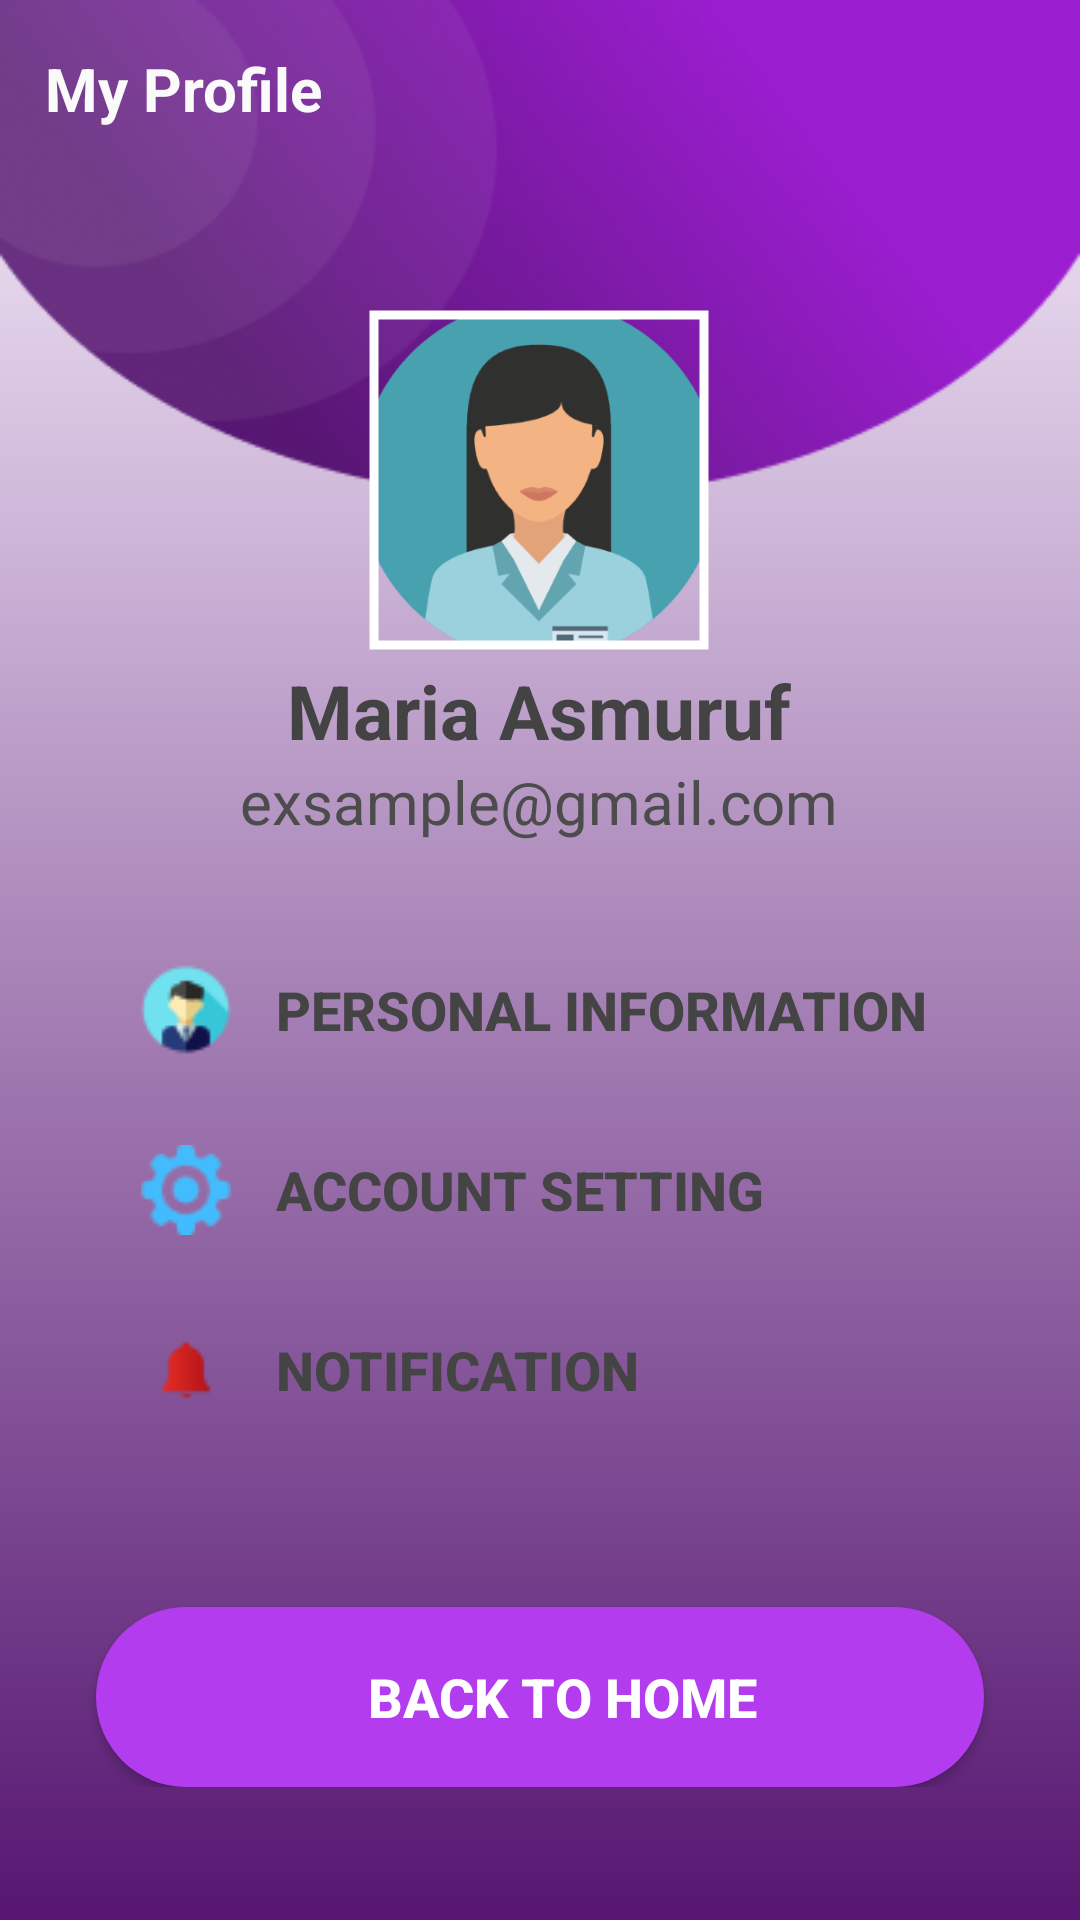

Produce the Android XML layout that renders to this screen, including the resource entries it uses.
<!-- AndroidManifest.xml: application theme Theme.Maria -->
<!-- res/layout/activity_profile.xml -->
<?xml version="1.0" encoding="utf-8"?>
<androidx.constraintlayout.widget.ConstraintLayout
    xmlns:android="http://schemas.android.com/apk/res/android"
    xmlns:tools="http://schemas.android.com/tools"
    xmlns:app="http://schemas.android.com/apk/res-auto"
    android:layout_width="match_parent"
    android:layout_height="match_parent"
    tools:context=".ProfileActivity"
    android:background="@drawable/bg_1">

    <ScrollView
        android:layout_width="match_parent"
        android:layout_height="match_parent">

        <LinearLayout
            android:layout_width="match_parent"
            android:layout_height="wrap_content"
            android:orientation="vertical">

            <androidx.constraintlayout.widget.ConstraintLayout
                android:layout_width="match_parent"
                android:layout_height="match_parent">

                
                <ImageView
                    android:id="@+id/imageView10"
                    android:layout_width="wrap_content"
                    android:layout_height="170dp"
                    android:background="@drawable/top_background"
                    android:scaleType="fitXY"
                    app:layout_constraintEnd_toEndOf="parent"
                    app:layout_constraintStart_toStartOf="parent"
                    app:layout_constraintTop_toTopOf="parent" />

                
                <TextView
                    android:id="@+id/textView4"
                    android:layout_width="match_parent"
                    android:layout_height="wrap_content"
                    android:layout_marginTop="16dp"
                    android:paddingStart="15dp"
                    android:text="My Profile"
                    android:textAlignment="textStart"
                    android:textColor="#fafafa"
                    android:textSize="20sp"
                    android:textStyle="bold"
                    app:layout_constraintEnd_toEndOf="parent"
                    app:layout_constraintHorizontal_bias="0.0"
                    app:layout_constraintStart_toStartOf="parent"
                    app:layout_constraintTop_toTopOf="parent" />

                
                <com.google.android.material.imageview.ShapeableImageView
                    android:id="@+id/iv_GambarProfile"
                    android:layout_width="120dp"
                    android:layout_height="120dp"
                    android:layout_marginTop="100dp"
                    android:padding="5dp"
                    android:scaleType="centerCrop"
                    app:layout_constraintEnd_toEndOf="parent"
                    app:layout_constraintHorizontal_bias="0.498"
                    app:layout_constraintStart_toStartOf="parent"
                    app:layout_constraintTop_toTopOf="parent"
                    app:shapeAppearanceOverlay="@style/circular"
                    app:strokeColor="@color/white"
                    app:strokeWidth="3dp"
                    android:background="@drawable/user2" />

                
                <TextView
                    android:id="@+id/textView2"
                    android:layout_width="wrap_content"
                    android:layout_height="wrap_content"
                    android:text="Maria Asmuruf"
                    android:textColor="#434343"
                    android:textSize="25sp"
                    android:textStyle="bold"
                    app:layout_constraintEnd_toEndOf="@+id/iv_GambarProfile"
                    app:layout_constraintStart_toStartOf="@+id/iv_GambarProfile"
                    app:layout_constraintTop_toBottomOf="@+id/iv_GambarProfile" />

                
                <TextView
                    android:id="@+id/textView3"
                    android:layout_width="wrap_content"
                    android:layout_height="wrap_content"
                    android:text="exsample@gmail.com"
                    android:textColor="#4c4c4c"
                    android:textSize="20sp"
                    app:layout_constraintEnd_toEndOf="@+id/textView2"
                    app:layout_constraintStart_toStartOf="@+id/textView2"
                    app:layout_constraintTop_toBottomOf="@+id/textView2" />

                
                <LinearLayout
                    android:layout_width="match_parent"
                    android:layout_height="match_parent"
                    android:layout_marginTop="20dp"
                    android:orientation="vertical"
                    app:layout_constraintTop_toBottomOf="@+id/textView3">

                    
                    <androidx.appcompat.widget.AppCompatButton
                        android:id="@+id/btnPersonalInfo"
                        android:layout_width="match_parent"
                        android:layout_height="wrap_content"
                        android:layout_marginTop="12dp"
                        android:layout_marginStart="32dp"
                        android:layout_marginEnd="32dp"
                        android:text="Personal Information"
                        android:textAlignment="viewStart"
                        android:textColor="#444"
                        android:textStyle="bold"
                        android:textSize="18sp"
                        android:paddingStart="15dp"
                        android:paddingTop="5dp"
                        android:paddingBottom="5dp"
                        android:background="@drawable/btn_background_1"
                        android:drawableStart="@drawable/user3"
                        android:drawablePadding="15dp"/>

                    
                    <androidx.appcompat.widget.AppCompatButton
                        android:id="@+id/btnSetting"
                        android:layout_width="match_parent"
                        android:layout_height="wrap_content"
                        android:layout_marginTop="12dp"
                        android:layout_marginStart="32dp"
                        android:layout_marginEnd="32dp"
                        android:text="Account Setting"
                        android:textAlignment="viewStart"
                        android:textColor="#444"
                        android:textStyle="bold"
                        android:textSize="18sp"
                        android:paddingStart="15dp"
                        android:paddingTop="5dp"
                        android:paddingBottom="5dp"
                        android:background="@drawable/btn_background_1"
                        android:drawableStart="@drawable/gir11"
                        android:drawablePadding="15dp"/>

                    
                    <androidx.appcompat.widget.AppCompatButton
                        android:id="@+id/btnNotif"
                        android:layout_width="match_parent"
                        android:layout_height="wrap_content"
                        android:layout_marginTop="12dp"
                        android:layout_marginStart="32dp"
                        android:layout_marginEnd="32dp"
                        android:text="Notification"
                        android:textAlignment="viewStart"
                        android:textColor="#444"
                        android:textStyle="bold"
                        android:textSize="18sp"
                        android:paddingStart="15dp"
                        android:paddingTop="5dp"
                        android:paddingBottom="5dp"
                        android:background="@drawable/btn_background_1"
                        android:drawableStart="@drawable/notif"
                        android:drawablePadding="15dp"/>


                    
                    <androidx.appcompat.widget.AppCompatButton
                        android:id="@+id/btnBackToHome"
                        android:layout_width="match_parent"
                        android:layout_height="60dp"
                        android:layout_marginTop="55dp"
                        android:layout_marginStart="32dp"
                        android:layout_marginEnd="32dp"
                        android:text="Back To Home"
                        android:textAlignment="center"
                        android:textColor="#fff"
                        android:textStyle="bold"
                        android:textSize="18sp"
                        android:paddingStart="15dp"
                        android:paddingTop="5dp"
                        android:paddingBottom="5dp"
                        android:background="@drawable/btn_corner2"/>

                </LinearLayout>


            </androidx.constraintlayout.widget.ConstraintLayout>


        </LinearLayout>
    </ScrollView>
  </androidx.constraintlayout.widget.ConstraintLayout>
<!-- resources referenced by this layout -->
<resources>
  <!-- drawable bg_1 (drawable) -->
  <?xml version="1.0" encoding="utf-8"?>
  <selector xmlns:android="http://schemas.android.com/apk/res/android">
      <item>
          <shape android:shape="rectangle">
              <gradient
                  android:startColor="#561671"
                  android:endColor="#FBF3FF"
                  android:angle="90"/>
          </shape>
      </item>
  </selector>
  <!-- drawable btn_corner2 (drawable) -->
  <?xml version="1.0" encoding="utf-8"?>
  <selector xmlns:android="http://schemas.android.com/apk/res/android">
      <item>
          <shape android:shape="rectangle">
              <solid android:color="#B33CEF" />
              <corners android:radius="35dp"/>
          </shape>
      </item>
  </selector>
  <!-- drawable gir11: png bitmap (drawable, 1952 bytes) -->
  <!-- drawable notif: png bitmap (drawable, 604 bytes) -->
  <!-- drawable top_background: png bitmap (drawable, 62920 bytes) -->
  <!-- drawable user2: png bitmap (drawable, 27854 bytes) -->
  <!-- drawable user3: png bitmap (drawable, 1548 bytes) -->
  <style name="Theme.Maria" parent="Theme.AppCompat.NoActionBar">
          
          <item name="colorPrimary">@color/purple_500</item>
          <item name="colorPrimaryVariant">@color/purple_700</item>
          <item name="colorOnPrimary">@color/white</item>
          
          <item name="colorSecondary">@color/teal_200</item>
          <item name="colorSecondaryVariant">@color/teal_700</item>
          <item name="colorOnSecondary">@color/black</item>
          
          <item name="android:statusBarColor">?attr/colorPrimaryVariant</item>
          
      </style>
  <!-- not gathered from this repository: default colours our renderer supplied (Android Studio template values) -->
  <color name="purple_500">#FF6200EE</color>
  <color name="purple_700">#FF3700B3</color>
  <color name="teal_200">#FF03DAC5</color>
  <color name="teal_700">#FF018786</color>
  <color name="black">#FF000000</color>
  <color name="white">#FFFFFFFF</color>
</resources>
